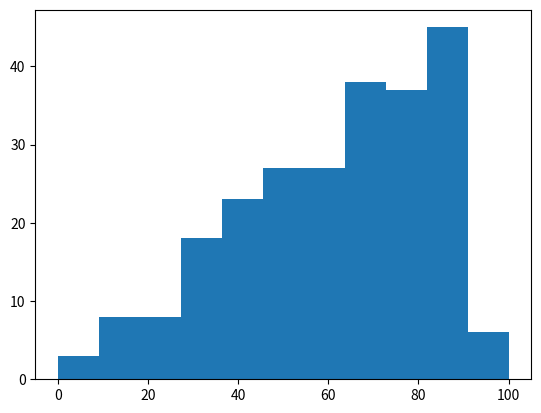
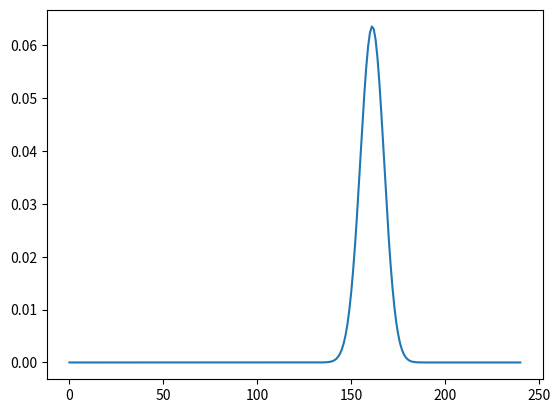

Here is the Python script that generated these plots, in order:
import math
import collections
import numpy as np
import matplotlib.pyplot as plt
import pandas as pd
import time
from scipy.special import comb

# ndarray配列の表示方法
# 有効数字5ケタ、表示桁数固定、指数表記の禁止
np.set_printoptions(precision=5, floatmode='fixed', suppress="True")

# 度数分布の刻む数の定義
# 10%ごとであれば10、5%ごとであれば20とc_numに定義する
c_num = 10
num = 100 / c_num   # 便宜上用いる。c_numを定義すればいじる必要はない。


# 変数の定義
per_cor = []
per_cor_f = []

# 正答率データの定義
# 2018年愛知卒試1正答率
per_cor = [ 958, 195, 915, 441, 720, 271, 34, 1000, 771, 729, 517, 695, 966, 559, 932, 712, 432, 669, 898, 627, \
            621, 641, 636, 695, 839, 585, 780, 915, 644, 771, 958, 559, 924, 941, 568, 576, 712, 559, 780, 390, \
            424, 585, 881, 195, 678, 186, 881, 559, 898, 34, 59, 881, 949, 822, 458, 780, 568, 847, 746, 568, 314, \
            534, 602, 703, 737, 907, 958, 898, 220, 771, 975, 331, 610, 585, 678, 983, 831, 619, 169, 669, 720, 720, \
            992, 881, 975, 424, 831, 966, 415, 712, 746, 915, 797, 1000, 661, 297, 339, 322, 390, 780, 975, 669, 466, \
            983, 949, 525, 119, 466, 831, 780, 568, 898, 305, 763, 661, 890, 610, 500, 610, 551, 466, 551, 169, 347, \
            822, 339, 831, 449, 297, 966, 288, 432, 873, 983, 763, 263, 364, 703, 941, 551, 797, 975, 958, 873, 542, \
            898, 941, 746, 492, 966, 305, 839, 881, 763, 797, 669, 619, 483, 949, 839, 432, 373, 814, 831, 475, 119, \
            966, 381, 415, 686, 814, 246, 958, 958, 678, 822, 458, 475, 644, 1000, 449, 864, 788, 729, 881, 881, 525, \
            763, 678, 864, 746, 669, 314, 797, 534, 941, 703, 441, 992, 958, 542, 992, 712, 949, 839, 339, 915, 169, \
            814, 720, 907, 356, 746, 593, 483, 814, 907, 398, 415, 754, 1000, 924, 627, 949, 551, 534, 992, 398, 737, \
            559, 822, 1000, 890, 212, 898, 458, 932, 924, 992, 1000]

# 度数分布を作成する
for i in range(len(per_cor)):
    per_cor_f.append(math.floor(per_cor[i] / (num * 10)) * num)

# 正答率度数分布のヒストグラムを作成
fig = plt.figure()
plt.hist(per_cor_f, bins = c_num + 1)
fig.show()

# 各要素の要素数をカウント
c = collections.Counter(per_cor_f)


# STEP1
# 各正答率ごとの点数確率分布を計算する
def calc_cor_dist(n, p):
    n = n # 正答率区分ごとの問題数。collections.counterにて取得
    p = p # 平均化した正答率。0~10%なら5%、0~5%なら2.5%とする(2019/01/14時点)
    temp_mat = np.zeros(n+1)
    for i in range(n+1):
        temp_mat[i] = comb(n, i, exact = True) * (p ** i) * ((1 - p) ** (n - i))
        # 正答率pの問題がn問あるとき、r問正解する確率は
        # n_C_r * p^r * (1-p)^(n-r)
        #  = comb(n, r, exact = True) * (p ** r) * ((1 - p) ** (n - r))
    
    temp_mat = temp_mat.reshape(1, n+1)   # 転置できるように行数、列数を明示
    return temp_mat

mat00 = calc_cor_dist(n = c[0], p = 0.05)
mat10 = calc_cor_dist(n = c[10], p = 0.15)
mat20 = calc_cor_dist(n = c[20], p = 0.25)
mat30 = calc_cor_dist(n = c[30], p = 0.35)
mat40 = calc_cor_dist(n = c[40], p = 0.45)
mat50 = calc_cor_dist(n = c[50], p = 0.55)
mat60 = calc_cor_dist(n = c[60], p = 0.65)
mat70 = calc_cor_dist(n = c[70], p = 0.75)
mat80 = calc_cor_dist(n = c[80], p = 0.85)
mat90 = calc_cor_dist(n = c[90], p = 0.95)
mat100 = calc_cor_dist(n = c[100], p = 0.9999)

# STEP2
# 各問題正答率ごとの行列を掛け合わせた点数分布を新たに計算する。
def calc_cor_comb(mat1, mat2):
    mat1 = mat1
    mat2 = mat2
    temp_mat = mat1.T * mat2    # 点数分布の計算結果
    print(temp_mat)
    res = np.zeros(len(mat1.T) + len(mat2.T) -1)    # 点数分布結果を格納するための配列
    for i in range(len(mat1.T) + len(mat2.T) -1):
        s = 0
        for j in range(i+1):
            k = i - j
            if j > len(temp_mat) -1 or k > len(temp_mat.T) -1 :
                continue
            s = s + temp_mat[j][k]
        res[i] = s
    res = res.reshape(1, len(res))
    return res

mat0010 = calc_cor_comb(mat00, mat10)
mat0020 = calc_cor_comb(mat0010, mat20)
mat0030 = calc_cor_comb(mat0020, mat30)
mat0040 = calc_cor_comb(mat0030, mat40)
mat0050 = calc_cor_comb(mat0040, mat50)
mat0060 = calc_cor_comb(mat0050, mat60)
mat0070 = calc_cor_comb(mat0060, mat70)
mat0080 = calc_cor_comb(mat0070, mat80)
mat0090 = calc_cor_comb(mat0080, mat90)
mat0000 = calc_cor_comb(mat0090, mat100)

# STEP3
# グラフに描画
fig = plt.figure()
x = list(range(len(mat0000.T)))
y = mat0000.tolist()

l95 = 0
s = 0
for i in range(len(y[0])):
    s = s + y[0][i]
    if s > 0.05:
        l95 = i
        break

plt.plot(x, y[0])
plt.plot(l95, y[0][l95])
fig.show()

l95



# STEP 4
# 点数を正答率にて傾斜した際の点数分布を計算する

# 点数対応表を作成
s_mat00 = []
s_mat00 = np.zeros((len(mat00.T)))
for i in range(len(mat00.T)):
    s_mat00[i] = i * 0.05

s_mat00 = s_mat00.reshape(len(mat00.T), 1)
s_mat00

s_mat10 = []
s_mat10 = np.zeros(len(mat10.T))
for i in range(len(mat10.T)):
    s_mat10[i] = i * 0.15

s_mat10 = s_mat10.reshape(1, len(mat10.T))
s_mat10


temp = s_mat00 + s_mat10
np.where(0.15, True, 0)
temp * np.where(temp <= 0.151, True, 0)

